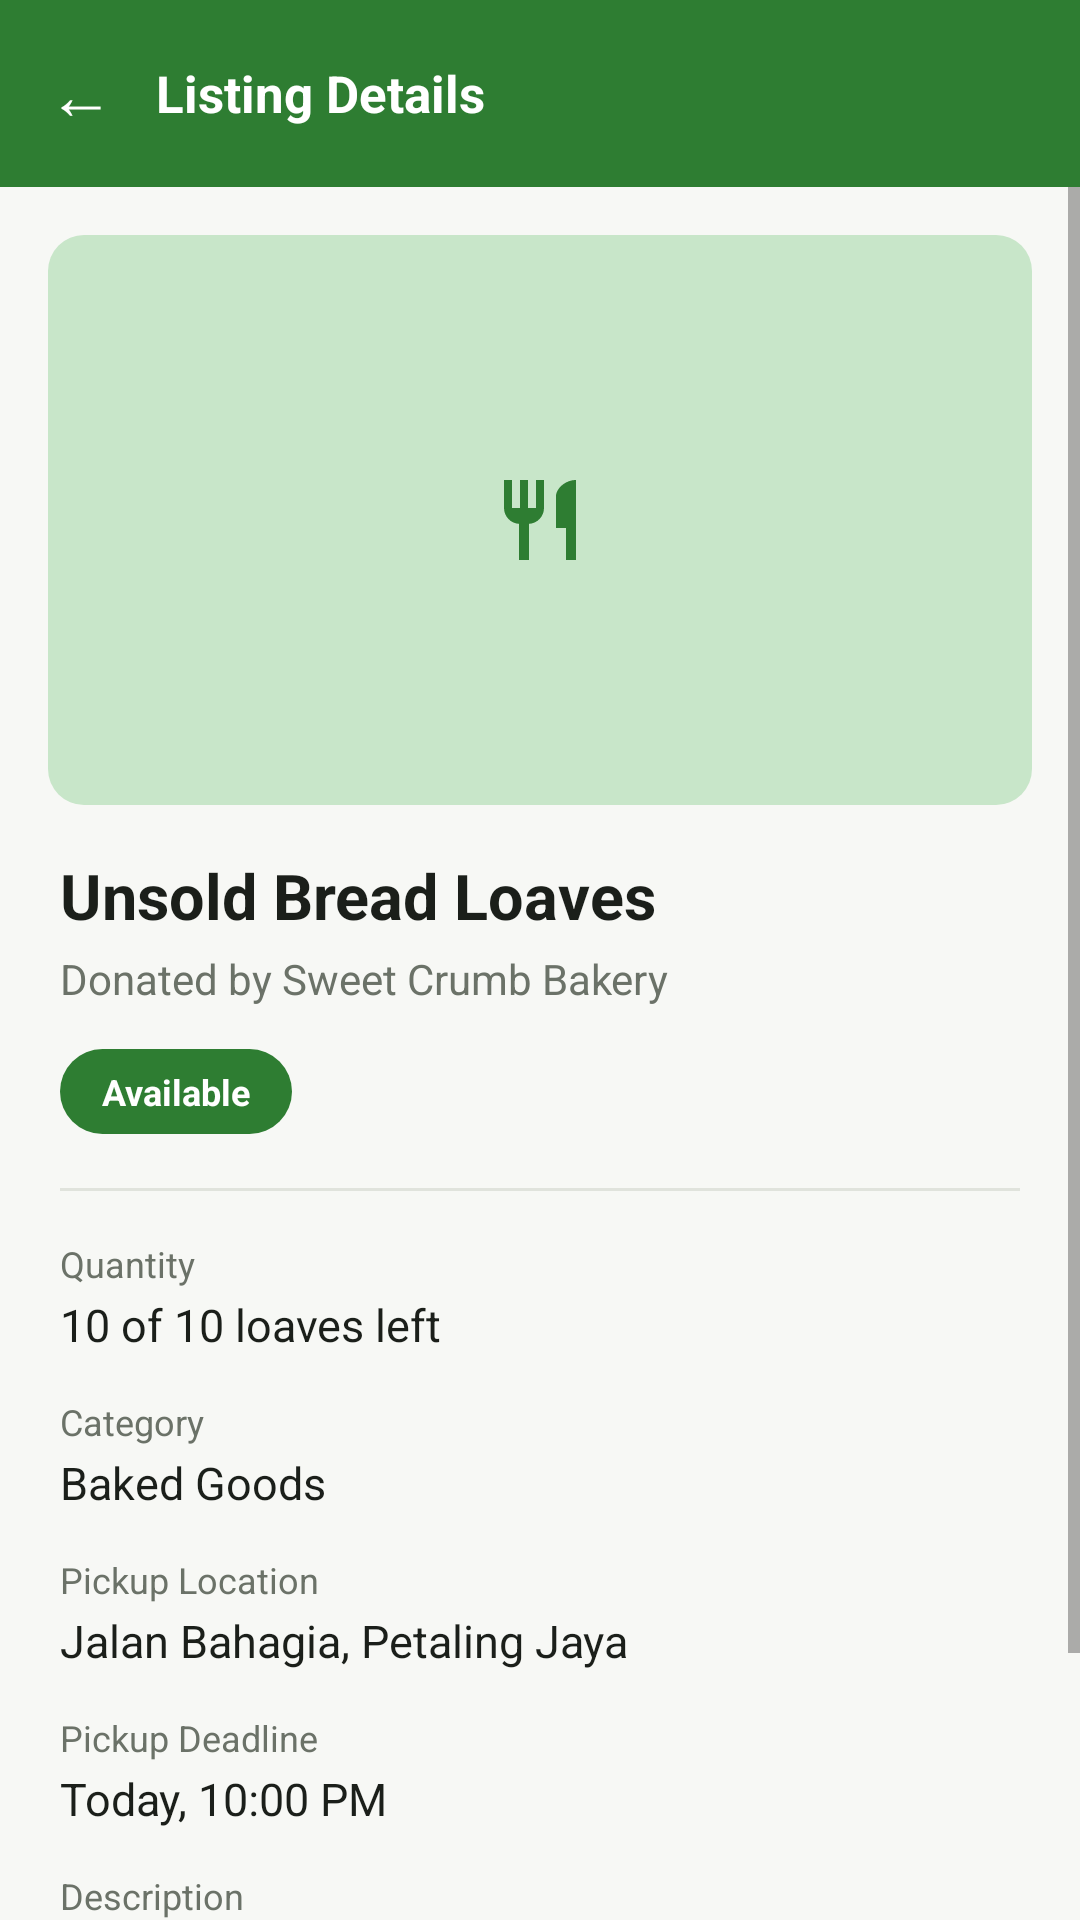

Android layout source for this screen:
<!-- AndroidManifest.xml: application theme Theme.ReFeast -->
<!-- res/layout/activity_food_detail.xml -->
<?xml version="1.0" encoding="utf-8"?>
<LinearLayout xmlns:android="http://schemas.android.com/apk/res/android"
    android:layout_width="match_parent"
    android:layout_height="match_parent"
    android:background="@color/background"
    android:orientation="vertical">

    <LinearLayout
        android:layout_width="match_parent"
        android:layout_height="wrap_content"
        android:background="@color/primary"
        android:gravity="center_vertical"
        android:orientation="horizontal"
        android:padding="16dp">

        <TextView
            android:id="@+id/btnBack"
            android:layout_width="wrap_content"
            android:layout_height="wrap_content"
            android:clickable="true"
            android:focusable="true"
            android:paddingEnd="14dp"
            android:text="←"
            android:textColor="@color/white"
            android:textSize="22sp"/>

        <TextView
            android:layout_width="wrap_content"
            android:layout_height="wrap_content"
            android:text="Listing Details"
            android:textColor="@color/white"
            android:textSize="17sp"
            android:textStyle="bold"/>
    </LinearLayout>

    <ScrollView
        android:layout_width="match_parent"
        android:layout_height="0dp"
        android:layout_weight="1">

        <LinearLayout
            android:layout_width="match_parent"
            android:layout_height="wrap_content"
            android:orientation="vertical">

            <ImageView
                android:id="@+id/ivImage"
                android:layout_width="match_parent"
                android:layout_height="190dp"
                android:layout_margin="16dp"
                android:background="@drawable/bg_food_placeholder"
                android:contentDescription="Food photo"
                android:scaleType="center"
                android:src="@drawable/ic_food"/>

            <LinearLayout
                android:layout_width="match_parent"
                android:layout_height="wrap_content"
                android:orientation="vertical"
                android:paddingStart="20dp"
                android:paddingEnd="20dp">

                <TextView
                    android:id="@+id/tvTitle"
                    android:layout_width="wrap_content"
                    android:layout_height="wrap_content"
                    android:text="Unsold Bread Loaves"
                    android:textColor="@color/text_primary"
                    android:textSize="21sp"
                    android:textStyle="bold"/>

                <TextView
                    android:id="@+id/tvDonor"
                    android:layout_width="wrap_content"
                    android:layout_height="wrap_content"
                    android:layout_marginTop="4dp"
                    android:text="Donated by Sweet Crumb Bakery"
                    android:textColor="@color/text_secondary"
                    android:textSize="14sp"/>

                <TextView
                    android:id="@+id/tvStatus"
                    style="@style/ChipText"
                    android:layout_marginTop="14dp"
                    android:background="@drawable/bg_chip_delivered"
                    android:paddingStart="14dp"
                    android:paddingEnd="14dp"
                    android:paddingTop="6dp"
                    android:paddingBottom="6dp"
                    android:text="Available"
                    android:textSize="12sp"/>

                <View
                    android:layout_width="match_parent"
                    android:layout_height="1dp"
                    android:layout_marginTop="18dp"
                    android:layout_marginBottom="16dp"
                    android:background="@color/divider"/>

                <TextView style="@style/InfoLabel" android:text="Quantity"/>
                <TextView android:id="@+id/tvQuantity" style="@style/InfoValue" android:text="10 of 10 loaves left"/>

                <TextView style="@style/InfoLabel" android:text="Category"/>
                <TextView android:id="@+id/tvCategory" style="@style/InfoValue" android:text="Baked Goods"/>

                <TextView style="@style/InfoLabel" android:text="Pickup Location"/>
                <TextView android:id="@+id/tvLocation" style="@style/InfoValue" android:text="Jalan Bahagia, Petaling Jaya"/>

                <TextView style="@style/InfoLabel" android:text="Pickup Deadline"/>
                <TextView android:id="@+id/tvExpiry" style="@style/InfoValue" android:text="Today, 10:00 PM"/>

                <TextView style="@style/InfoLabel" android:text="Description"/>
                <TextView
                    android:id="@+id/tvDescription"
                    style="@style/InfoValue"
                    android:layout_marginBottom="20dp"
                    android:text="Description"
                    android:textSize="14sp"/>

                <TextView
                    android:id="@+id/tvInfo"
                    android:layout_width="match_parent"
                    android:layout_height="wrap_content"
                    android:layout_marginBottom="16dp"
                    android:background="@drawable/bg_card"
                    android:padding="14dp"
                    android:text="Info"
                    android:textColor="@color/text_secondary"
                    android:textSize="13sp"
                    android:visibility="gone"/>

                
                <TextView
                    android:id="@+id/tvReservationsHeader"
                    android:layout_width="wrap_content"
                    android:layout_height="wrap_content"
                    android:layout_marginBottom="10dp"
                    android:text="Reservations"
                    android:textColor="@color/text_primary"
                    android:textSize="16sp"
                    android:textStyle="bold"
                    android:visibility="gone"/>

                <androidx.recyclerview.widget.RecyclerView
                    android:id="@+id/rvReservations"
                    android:layout_width="match_parent"
                    android:layout_height="wrap_content"
                    android:nestedScrollingEnabled="false"/>

                <TextView
                    android:id="@+id/btnReserve"
                    style="@style/PrimaryButton"
                    android:layout_marginBottom="12dp"
                    android:text="Reserve This Item"/>

                <TextView
                    android:id="@+id/btnWithdraw"
                    style="@style/DangerButton"
                    android:layout_marginBottom="28dp"
                    android:text="Withdraw Listing"
                    android:visibility="gone"/>

            </LinearLayout>
        </LinearLayout>
    </ScrollView>
</LinearLayout>
<!-- resources referenced by this layout -->
<resources>
  <color name="background">#F7F8F5</color>
  <color name="divider">#E0E3DC</color>
  <color name="primary">#2E7D32</color>
  <color name="text_primary">#1B1F1A</color>
  <color name="text_secondary">#6B7268</color>
  <color name="white">#FFFFFF</color>
  <!-- drawable bg_chip_delivered (drawable) -->
  <shape xmlns:android="http://schemas.android.com/apk/res/android" android:shape="rectangle">
      <solid android:color="@color/status_delivered"/>
      <corners android:radius="20dp"/>
  </shape>
  <!-- drawable bg_food_placeholder (drawable) -->
  <shape xmlns:android="http://schemas.android.com/apk/res/android" android:shape="rectangle">
      <solid android:color="@color/primary_light"/>
      <corners android:radius="12dp"/>
  </shape>
  <!-- drawable ic_food (drawable) -->
  <vector xmlns:android="http://schemas.android.com/apk/res/android"
      android:width="32dp" android:height="32dp" android:viewportWidth="24" android:viewportHeight="24">
      <path android:fillColor="@color/primary"
          android:pathData="M11,9L9,9L9,2L7,2v7L5,9L5,2L3,2v7c0,2.12 1.66,3.84 3.75,3.97L6.75,22h2.5v-9.03C11.34,12.84 13,11.12 13,9L13,2h-2v7zM16,6v8h2.5v8L21,22L21,2c-2.76,0 -5,2.24 -5,4z"/>
  </vector>
  <style name="ChipText">
          <item name="android:layout_width">wrap_content</item>
          <item name="android:layout_height">wrap_content</item>
          <item name="android:paddingStart">10dp</item>
          <item name="android:paddingEnd">10dp</item>
          <item name="android:paddingTop">4dp</item>
          <item name="android:paddingBottom">4dp</item>
          <item name="android:textColor">@color/white</item>
          <item name="android:textSize">11sp</item>
          <item name="android:textStyle">bold</item>
      </style>
  <style name="DangerButton" parent="PrimaryButton">
          <item name="android:background">@drawable/bg_input</item>
          <item name="android:textColor">@color/status_cancelled</item>
      </style>
  <style name="InfoLabel">
          <item name="android:layout_width">wrap_content</item>
          <item name="android:layout_height">wrap_content</item>
          <item name="android:textColor">@color/text_secondary</item>
          <item name="android:textSize">12sp</item>
      </style>
  <style name="InfoValue">
          <item name="android:layout_width">match_parent</item>
          <item name="android:layout_height">wrap_content</item>
          <item name="android:layout_marginTop">2dp</item>
          <item name="android:layout_marginBottom">14dp</item>
          <item name="android:textColor">@color/text_primary</item>
          <item name="android:textSize">15sp</item>
      </style>
  <style name="Theme.ReFeast" parent="Theme.MaterialComponents.Light.NoActionBar">
          <item name="colorPrimary">@color/primary</item>
          <item name="colorPrimaryVariant">@color/primary_dark</item>
          <item name="colorPrimaryDark">@color/primary_dark</item>
          <item name="colorSecondary">@color/accent</item>
          <item name="colorAccent">@color/primary</item>
          <item name="android:windowBackground">@color/background</item>
          <item name="android:statusBarColor">@color/primary_dark</item>
      </style>
  <color name="status_delivered">#2E7D32</color>
  <color name="primary_light">#C8E6C9</color>
  <!-- drawable bg_input (drawable) -->
  <shape xmlns:android="http://schemas.android.com/apk/res/android" android:shape="rectangle">
      <solid android:color="@color/surface"/>
      <corners android:radius="10dp"/>
      <stroke android:width="1dp" android:color="@color/divider"/>
  </shape>
  <color name="status_cancelled">#C62828</color>
  <color name="primary_dark">#1B5E20</color>
  <color name="accent">#BF360C</color>
  <color name="surface">#FFFFFF</color>
  <color name="disabled">#B9C0B5</color>
</resources>
